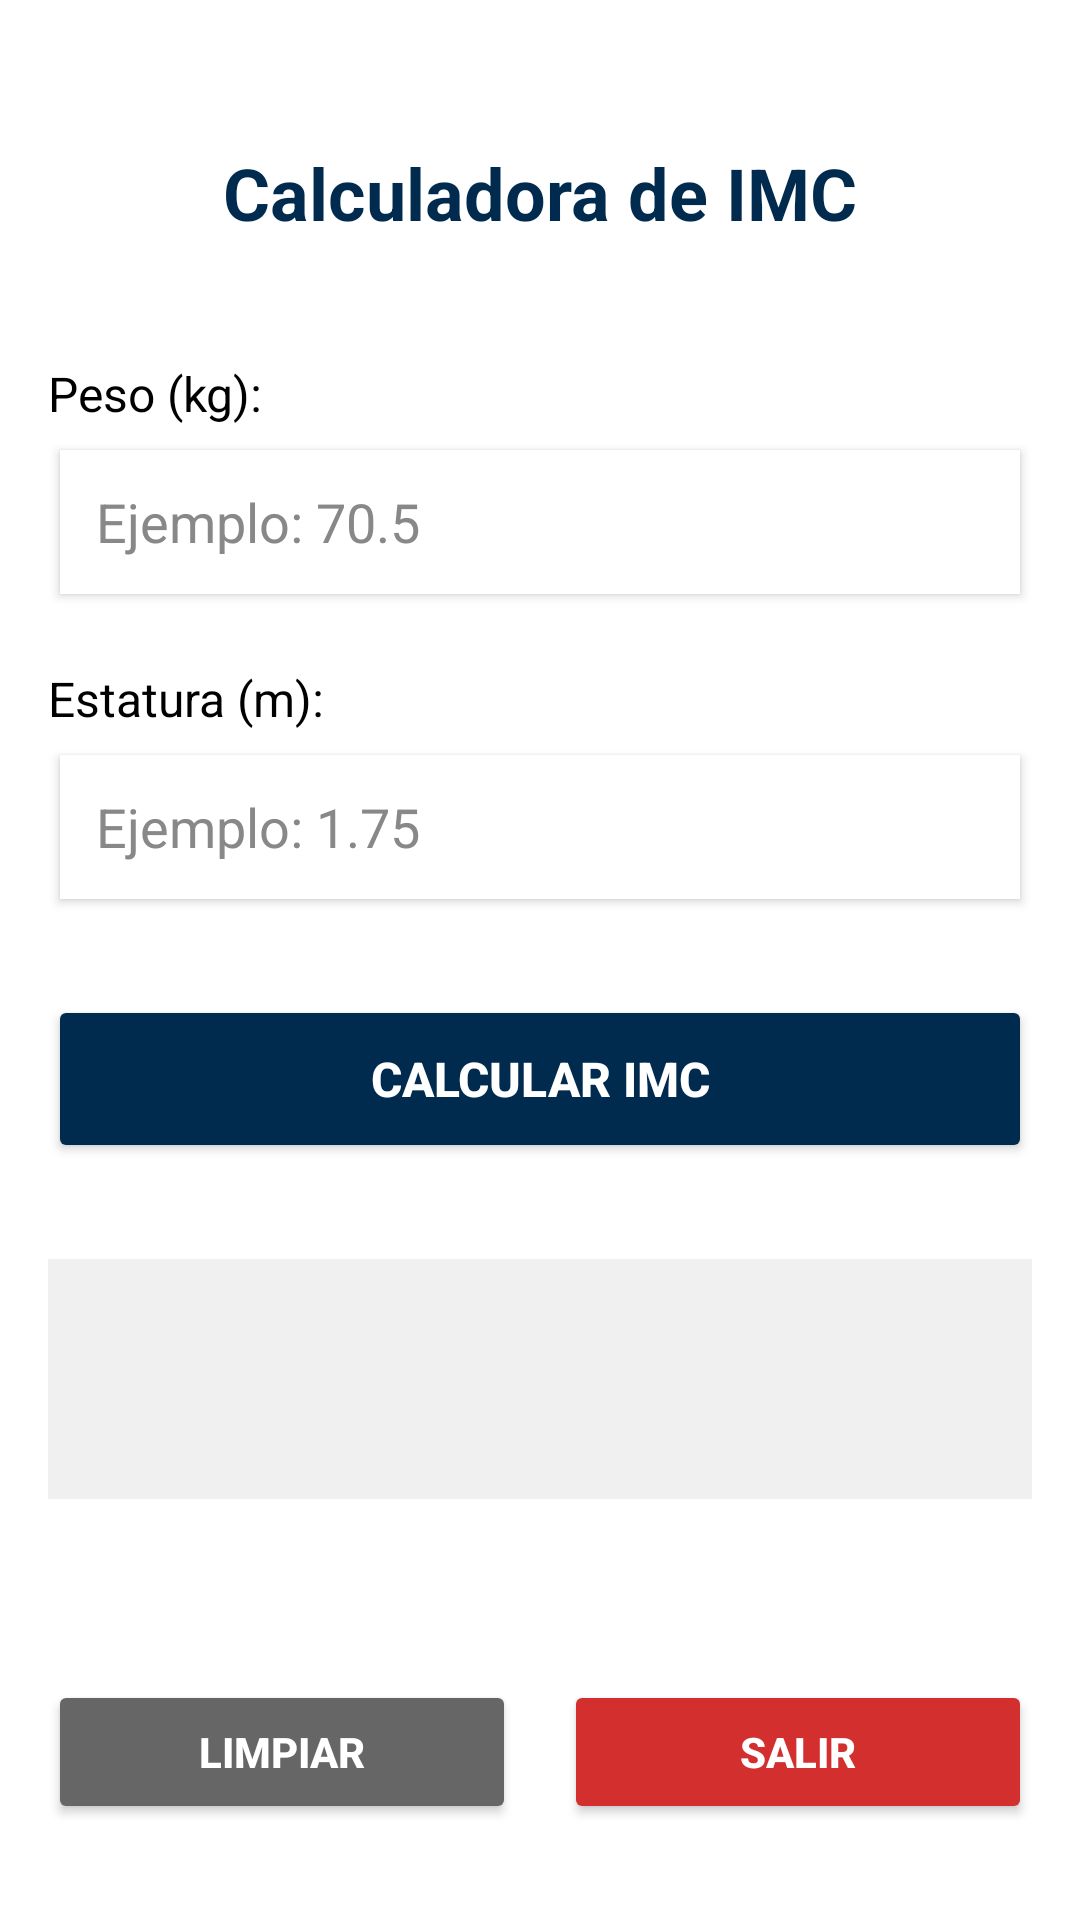

Produce the Android XML layout that renders to this screen, including the resource entries it uses.
<!-- AndroidManifest.xml: application theme Theme.ProyectoMovil -->
<!-- res/layout/activity_imc_actividad.xml -->
<?xml version="1.0" encoding="utf-8"?>
<androidx.constraintlayout.widget.ConstraintLayout xmlns:android="http://schemas.android.com/apk/res/android"
    xmlns:app="http://schemas.android.com/apk/res-auto"
    xmlns:tools="http://schemas.android.com/tools"
    android:id="@+id/main"
    android:layout_width="match_parent"
    android:layout_height="match_parent"
    android:padding="16dp"
    android:background="#FFFFFF"
    tools:context=".ImcActividad">

    <TextView
        android:id="@+id/txtTitulo"
        android:layout_width="wrap_content"
        android:layout_height="wrap_content"
        android:text="Calculadora de IMC"
        android:textSize="24sp"
        android:textStyle="bold"
        android:textColor="#002b4e"
        android:layout_marginTop="32dp"
        app:layout_constraintTop_toTopOf="parent"
        app:layout_constraintStart_toStartOf="parent"
        app:layout_constraintEnd_toEndOf="parent" />

    <TextView
        android:id="@+id/lblPeso"
        android:layout_width="wrap_content"
        android:layout_height="wrap_content"
        android:text="Peso (kg):"
        android:textSize="16sp"
        android:textColor="#000000"
        android:layout_marginTop="40dp"
        app:layout_constraintTop_toBottomOf="@id/txtTitulo"
        app:layout_constraintStart_toStartOf="parent" />

    <EditText
        android:id="@+id/txtPeso"
        android:layout_width="0dp"
        android:layout_height="48dp"
        android:layout_marginTop="8dp"
        android:hint="Ejemplo: 70.5"
        android:inputType="numberDecimal"
        android:background="#FFFFFF"
        android:padding="12dp"
        android:textSize="18sp"
        android:textColor="#000000"
        android:textColorHint="#888888"
        android:elevation="2dp"
        android:layout_marginStart="4dp"
        android:layout_marginEnd="4dp"
        app:layout_constraintTop_toBottomOf="@id/lblPeso"
        app:layout_constraintStart_toStartOf="parent"
        app:layout_constraintEnd_toEndOf="parent" />

    <TextView
        android:id="@+id/lblEstatura"
        android:layout_width="wrap_content"
        android:layout_height="wrap_content"
        android:text="Estatura (m):"
        android:textSize="16sp"
        android:textColor="#000000"
        android:layout_marginTop="24dp"
        app:layout_constraintTop_toBottomOf="@id/txtPeso"
        app:layout_constraintStart_toStartOf="parent" />

    <EditText
        android:id="@+id/txtEstatura"
        android:layout_width="0dp"
        android:layout_height="48dp"
        android:layout_marginTop="8dp"
        android:hint="Ejemplo: 1.75"
        android:inputType="numberDecimal"
        android:background="#FFFFFF"
        android:padding="12dp"
        android:textSize="18sp"
        android:textColor="#000000"
        android:textColorHint="#888888"
        android:elevation="2dp"
        android:layout_marginStart="4dp"
        android:layout_marginEnd="4dp"
        app:layout_constraintTop_toBottomOf="@id/lblEstatura"
        app:layout_constraintStart_toStartOf="parent"
        app:layout_constraintEnd_toEndOf="parent" />

    <Button
        android:id="@+id/btnCalcular"
        android:layout_width="0dp"
        android:layout_height="56dp"
        android:layout_marginTop="32dp"
        android:text="CALCULAR IMC"
        android:textSize="16sp"
        android:textStyle="bold"
        android:textColor="@android:color/white"
        android:backgroundTint="#002b4e"
        app:layout_constraintTop_toBottomOf="@id/txtEstatura"
        app:layout_constraintStart_toStartOf="parent"
        app:layout_constraintEnd_toEndOf="parent" />

    <TextView
        android:id="@+id/lblResultado"
        android:layout_width="0dp"
        android:layout_height="wrap_content"
        android:layout_marginTop="32dp"
        android:text=""
        android:textSize="18sp"
        android:textColor="#002b4e"
        android:textAlignment="center"
        android:background="#f0f0f0"
        android:padding="16dp"
        android:minHeight="80dp"
        android:gravity="center"
        android:textStyle="bold"
        app:layout_constraintTop_toBottomOf="@id/btnCalcular"
        app:layout_constraintStart_toStartOf="parent"
        app:layout_constraintEnd_toEndOf="parent" />


    <LinearLayout
        android:id="@+id/layoutBotones"
        android:layout_width="0dp"
        android:layout_height="wrap_content"
        android:layout_marginTop="24dp"
        android:layout_marginBottom="16dp"
        android:orientation="horizontal"
        android:gravity="center"
        app:layout_constraintStart_toStartOf="parent"
        app:layout_constraintEnd_toEndOf="parent"
        app:layout_constraintBottom_toBottomOf="parent">

        <Button
            android:id="@+id/btnLimpiar"
            android:layout_width="0dp"
            android:layout_height="48dp"
            android:layout_weight="1"
            android:layout_marginEnd="8dp"
            android:text="LIMPIAR"
            android:textSize="14sp"
            android:textStyle="bold"
            android:textColor="@android:color/white"
            android:backgroundTint="#666666" />

        <Button
            android:id="@+id/btnSalir"
            android:layout_width="0dp"
            android:layout_height="48dp"
            android:layout_weight="1"
            android:layout_marginStart="8dp"
            android:text="SALIR"
            android:textSize="14sp"
            android:textStyle="bold"
            android:textColor="@android:color/white"
            android:backgroundTint="#d32f2f" />

    </LinearLayout>

</androidx.constraintlayout.widget.ConstraintLayout>
<!-- resources referenced by this layout -->
<resources>
  <style name="Theme.ProyectoMovil" parent="Theme.AppCompat.DayNight.NoActionBar" />
</resources>
